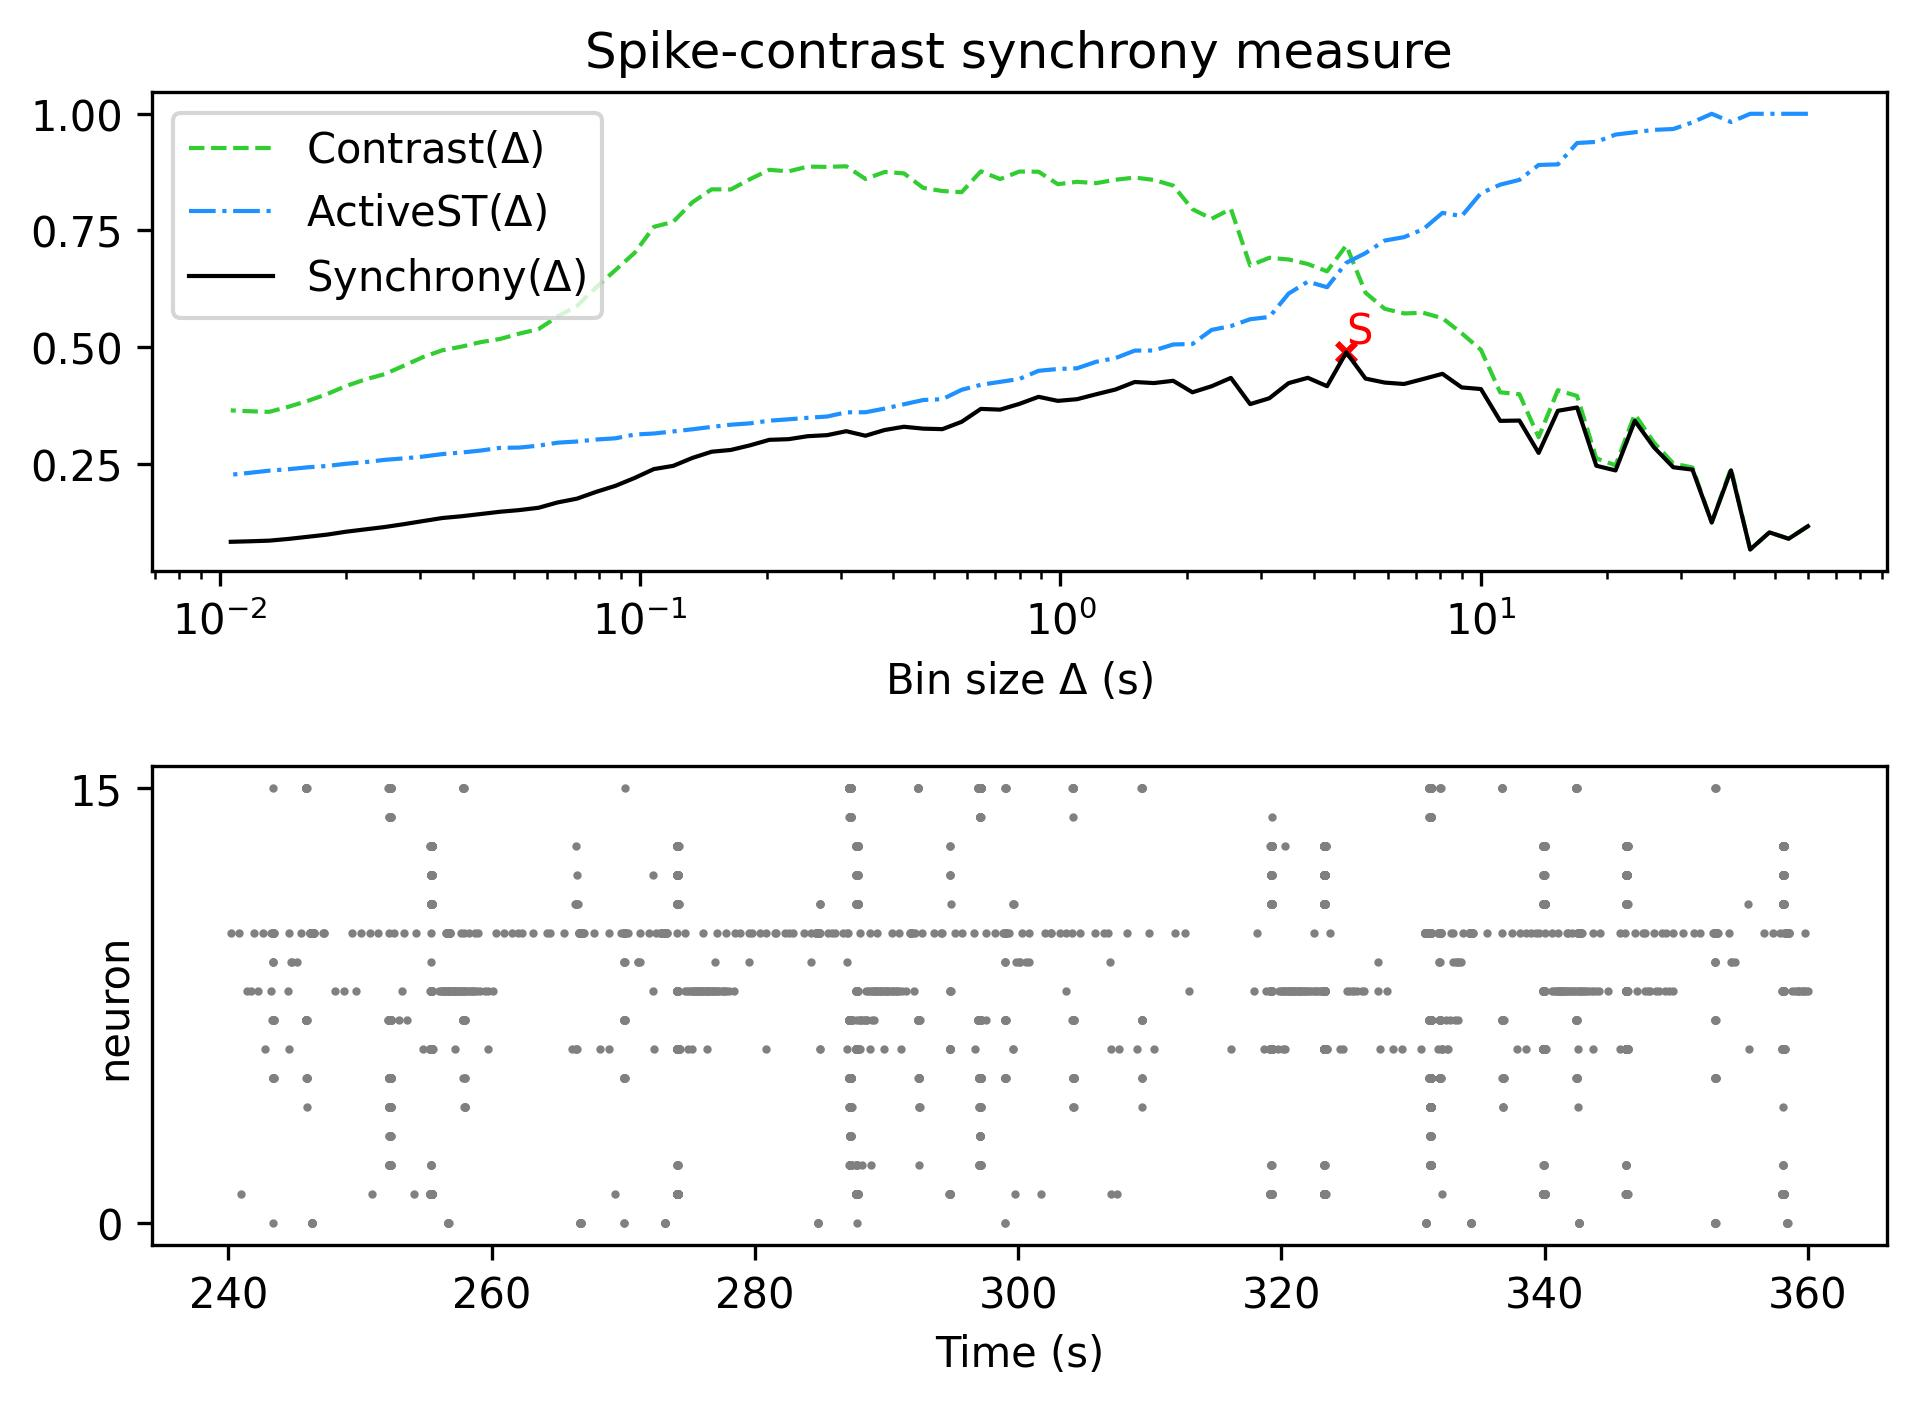

The data file committed next to this chart (first rows):
, Spike-contrast (60.0 s), Spike-contrast (54.0 s), Spike-contrast (48.6 s), Spike-contrast (43.74 s), Spike-contrast (39.366 s), Spike-contrast (35.429 s), Spike-contrast (31.886 s), Spike-contrast (28.698 s), Spike-contrast (25.828 s), Spike-contrast (23.245 s), Spike-contrast (20.921 s), Spike-contrast (18.829 s), Spike-contrast (16.946 s), Spike-contrast (15.251 s), Spike-contrast (13.726 s), Spike-contrast (12.353 s), Spike-contrast (11.118 s), Spike-contrast (10.006 s), Spike-contrast (9.006 s), Spike-contrast (8.105 s), Spike-contrast (7.295 s), Spike-contrast (6.565 s), Spike-contrast (5.909 s)
0, 0.1157, 0.08886, 0.1025, 0.06583, 0.2354, 0.1237, 0.2371, 0.2421, 0.2847, 0.3416, 0.2353, 0.2454, 0.3703, 0.3632, 0.2729, 0.3423, 0.3416, 0.4098, 0.4133, 0.4424, 0.4314, 0.4206, 0.4237
